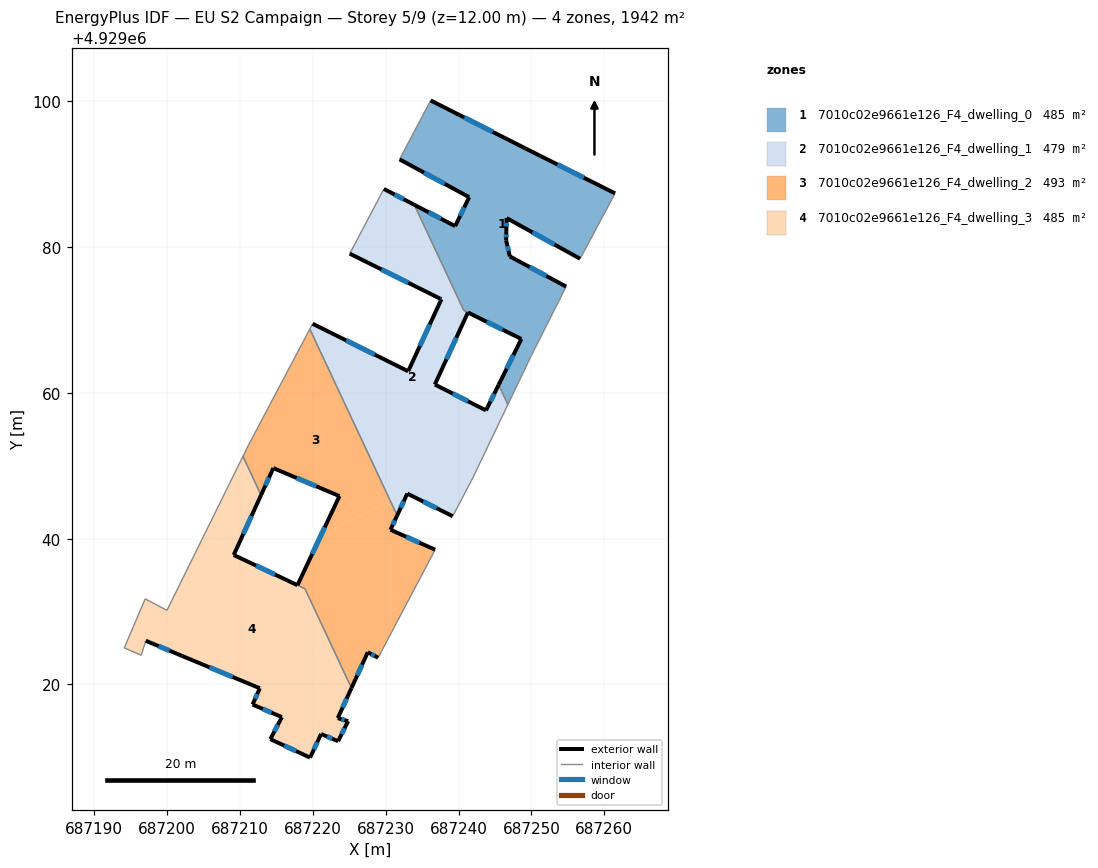
=== STOREY PLAN SPEC (per zone: floor XY polygon, exterior-wall plan segments, windows/doors) ===
zone 1: 7010c02e9661e126_F4_dwelling_0  (485.3 m²)
  floor: (687261.47, 4929087.38) (687261.01, 4929086.51) (687256.68, 4929078.41) (687246.59, 4929083.99) (687246.55, 4929082.20) (687246.53, 4929080.90) (687247.03, 4929078.73) (687254.76, 4929074.59) (687249.98, 4929065.12) (687246.77, 4929058.40) (687245.50, 4929061.11) (687248.61, 4929067.40) (687240.72, 4929071.33) (687233.93, 4929085.81) (687239.53, 4929082.88) (687241.45, 4929086.86) (687231.90, 4929092.05) (687236.17, 4929100.13) (687249.29, 4929093.49)
  exterior wall: (687239.54, 4929082.88) – (687233.93, 4929085.81)  [6.3 m]
    window: (687237.57, 4929083.91) – (687235.89, 4929084.79)  [1.7 m²]
  exterior wall: (687241.45, 4929086.86) – (687239.54, 4929082.88)  [4.4 m]
    window: (687240.78, 4929085.47) – (687240.21, 4929084.28)  [1.2 m²]
  exterior wall: (687231.91, 4929092.05) – (687241.45, 4929086.86)  [10.9 m]
    window: (687235.25, 4929090.23) – (687238.11, 4929088.68)  [2.9 m²]
  exterior wall: (687249.30, 4929093.49) – (687236.18, 4929100.13)  [14.7 m]
    window: (687244.69, 4929095.82) – (687240.78, 4929097.80)  [3.9 m²]
  exterior wall: (687261.47, 4929087.38) – (687249.30, 4929093.49)  [13.6 m]
    window: (687257.20, 4929089.52) – (687253.57, 4929091.35)  [3.6 m²]
  exterior wall: (687246.59, 4929083.99) – (687256.68, 4929078.41)  [11.5 m]
    window: (687250.13, 4929082.04) – (687253.15, 4929080.37)  [3.1 m²]
  exterior wall: (687246.56, 4929082.20) – (687246.59, 4929083.99)  [1.8 m]
    window: (687246.57, 4929082.83) – (687246.58, 4929083.36)  [0.5 m²]
  exterior wall: (687246.54, 4929080.90) – (687246.56, 4929082.20)  [1.3 m]
    window: (687246.54, 4929081.36) – (687246.55, 4929081.75)  [0.3 m²]
  exterior wall: (687247.04, 4929078.73) – (687246.54, 4929080.90)  [2.2 m]
    window: (687246.86, 4929079.49) – (687246.71, 4929080.14)  [0.6 m²]
  exterior wall: (687254.76, 4929074.59) – (687247.04, 4929078.73)  [8.8 m]
    window: (687252.05, 4929076.04) – (687249.74, 4929077.28)  [2.3 m²]
  exterior wall: (687248.61, 4929067.40) – (687245.50, 4929061.11)  [7.0 m]
    window: (687247.52, 4929065.20) – (687246.59, 4929063.32)  [1.9 m²]
  exterior wall: (687241.29, 4929071.04) – (687248.61, 4929067.40)  [8.2 m]
    window: (687243.86, 4929069.77) – (687246.05, 4929068.68)  [2.2 m²]
  interior walls: 9
zone 2: 7010c02e9661e126_F4_dwelling_1  (478.5 m²)
  floor: (687233.93, 4929085.81) (687240.72, 4929071.33) (687241.28, 4929071.04) (687236.74, 4929061.15) (687243.76, 4929057.60) (687245.50, 4929061.11) (687246.77, 4929058.40) (687241.94, 4929048.32) (687240.47, 4929045.51) (687239.19, 4929043.08) (687232.96, 4929046.18) (687231.57, 4929043.18) (687219.59, 4929068.76) (687219.97, 4929069.49) (687233.08, 4929062.97) (687237.65, 4929072.85) (687237.44, 4929072.95) (687225.06, 4929079.11) (687225.75, 4929080.40) (687226.80, 4929082.40) (687229.75, 4929087.99)
  exterior wall: (687233.93, 4929085.81) – (687229.76, 4929087.99)  [4.7 m]
    window: (687232.47, 4929086.58) – (687231.22, 4929087.23)  [1.3 m²]
  exterior wall: (687236.74, 4929061.15) – (687241.29, 4929071.04)  [10.9 m]
    window: (687238.34, 4929064.62) – (687239.69, 4929067.58)  [2.9 m²]
  exterior wall: (687243.77, 4929057.60) – (687236.74, 4929061.15)  [7.9 m]
    window: (687241.30, 4929058.85) – (687239.21, 4929059.91)  [2.1 m²]
  exterior wall: (687245.50, 4929061.11) – (687243.77, 4929057.60)  [3.9 m]
    window: (687244.89, 4929059.88) – (687244.37, 4929058.83)  [1.0 m²]
  exterior wall: (687232.96, 4929046.18) – (687239.19, 4929043.08)  [7.0 m]
    window: (687235.15, 4929045.10) – (687237.01, 4929044.17)  [1.9 m²]
  exterior wall: (687231.57, 4929043.18) – (687232.96, 4929046.18)  [3.3 m]
    window: (687232.06, 4929044.24) – (687232.48, 4929045.13)  [0.9 m²]
  exterior wall: (687233.08, 4929062.97) – (687219.97, 4929069.49)  [14.6 m]
    window: (687228.49, 4929065.26) – (687224.57, 4929067.21)  [3.9 m²]
  exterior wall: (687237.65, 4929072.85) – (687233.08, 4929062.97)  [10.9 m]
    window: (687236.05, 4929069.39) – (687234.68, 4929066.44)  [2.9 m²]
  exterior wall: (687237.44, 4929072.95) – (687237.65, 4929072.85)  [0.2 m]
    window: (687237.52, 4929072.92) – (687237.57, 4929072.89)  [0.1 m²]
  exterior wall: (687225.06, 4929079.11) – (687237.44, 4929072.95)  [13.8 m]
    window: (687229.41, 4929076.95) – (687233.10, 4929075.11)  [3.7 m²]
  interior walls: 12
zone 3: 7010c02e9661e126_F4_dwelling_2  (493.1 m²)
  floor: (687231.57, 4929043.18) (687230.67, 4929041.22) (687236.78, 4929038.48) (687228.96, 4929023.66) (687227.54, 4929024.42) (687225.31, 4929019.50) (687218.92, 4929033.13) (687217.90, 4929033.61) (687221.22, 4929040.68) (687230.67, 4929045.11)
  floor: (687219.59, 4929068.76) (687230.67, 4929045.11) (687221.22, 4929040.68) (687223.65, 4929045.84) (687214.58, 4929049.68) (687212.90, 4929045.99) (687210.41, 4929051.30) (687211.15, 4929052.80)
  exterior wall: (687214.58, 4929049.68) – (687223.66, 4929045.84)  [9.8 m]
    window: (687217.77, 4929048.34) – (687220.47, 4929047.19)  [2.6 m²]
  exterior wall: (687212.90, 4929045.99) – (687214.58, 4929049.68)  [4.1 m]
    window: (687213.49, 4929047.28) – (687213.99, 4929048.39)  [1.1 m²]
  exterior wall: (687230.67, 4929041.22) – (687231.57, 4929043.18)  [2.2 m]
    window: (687230.98, 4929041.91) – (687231.26, 4929042.50)  [0.6 m²]
  exterior wall: (687236.78, 4929038.48) – (687230.67, 4929041.22)  [6.7 m]
    window: (687234.64, 4929039.44) – (687232.81, 4929040.26)  [1.8 m²]
  exterior wall: (687227.55, 4929024.42) – (687228.96, 4929023.66)  [1.6 m]
    window: (687228.04, 4929024.16) – (687228.47, 4929023.93)  [0.4 m²]
  exterior wall: (687225.31, 4929019.50) – (687227.55, 4929024.42)  [5.4 m]
    window: (687226.09, 4929021.23) – (687226.76, 4929022.70)  [1.4 m²]
  exterior wall: (687223.66, 4929045.84) – (687217.90, 4929033.61)  [13.5 m]
    window: (687221.64, 4929041.56) – (687219.91, 4929037.90)  [3.6 m²]
  interior walls: 7
zone 4: 7010c02e9661e126_F4_dwelling_3  (484.9 m²)
  floor: (687212.90, 4929045.99) (687209.15, 4929037.76) (687218.92, 4929033.12) (687225.31, 4929019.50) (687223.42, 4929015.38) (687224.84, 4929014.96) (687223.46, 4929012.21) (687221.13, 4929013.21) (687219.62, 4929009.96) (687214.17, 4929012.50) (687215.75, 4929015.51) (687211.73, 4929017.24) (687212.72, 4929019.47) (687202.09, 4929023.89) (687197.07, 4929026.00) (687196.45, 4929024.00) (687194.12, 4929025.01) (687196.99, 4929031.75) (687199.98, 4929030.17) (687210.41, 4929051.30)
  exterior wall: (687215.76, 4929015.51) – (687214.18, 4929012.50)  [3.4 m]
    window: (687215.20, 4929014.46) – (687214.73, 4929013.55)  [0.9 m²]
  exterior wall: (687211.73, 4929017.24) – (687215.76, 4929015.51)  [4.4 m]
    window: (687213.14, 4929016.63) – (687214.35, 4929016.12)  [1.2 m²]
  exterior wall: (687212.72, 4929019.47) – (687211.73, 4929017.24)  [2.4 m]
    window: (687212.38, 4929018.69) – (687212.08, 4929018.02)  [0.7 m²]
  exterior wall: (687202.09, 4929023.89) – (687212.72, 4929019.47)  [11.5 m]
    window: (687205.82, 4929022.35) – (687209.00, 4929021.02)  [3.1 m²]
  exterior wall: (687197.07, 4929026.00) – (687202.09, 4929023.89)  [5.4 m]
    window: (687198.84, 4929025.26) – (687200.33, 4929024.63)  [1.5 m²]
  exterior wall: (687209.15, 4929037.76) – (687212.90, 4929045.99)  [9.0 m]
    window: (687210.46, 4929040.65) – (687211.58, 4929043.10)  [2.4 m²]
  exterior wall: (687217.89, 4929033.62) – (687209.15, 4929037.76)  [9.7 m]
    window: (687214.82, 4929035.07) – (687212.21, 4929036.31)  [2.6 m²]
  exterior wall: (687223.43, 4929015.38) – (687225.31, 4929019.50)  [4.5 m]
    window: (687224.08, 4929016.82) – (687224.65, 4929018.06)  [1.2 m²]
  exterior wall: (687224.84, 4929014.96) – (687223.43, 4929015.38)  [1.5 m]
    window: (687224.35, 4929015.10) – (687223.92, 4929015.23)  [0.4 m²]
  exterior wall: (687223.46, 4929012.21) – (687224.84, 4929014.96)  [3.1 m]
    window: (687223.95, 4929013.17) – (687224.36, 4929013.99)  [0.8 m²]
  exterior wall: (687221.14, 4929013.21) – (687223.46, 4929012.21)  [2.5 m]
    window: (687221.95, 4929012.85) – (687222.65, 4929012.56)  [0.7 m²]
  exterior wall: (687219.62, 4929009.96) – (687221.14, 4929013.21)  [3.6 m]
    window: (687220.15, 4929011.09) – (687220.61, 4929012.07)  [1.0 m²]
  exterior wall: (687214.18, 4929012.50) – (687219.62, 4929009.96)  [6.0 m]
    window: (687216.09, 4929011.60) – (687217.71, 4929010.85)  [1.6 m²]
  interior walls: 8

=== DERIVED (storey summary) ===
Building: EU S2 Campaign
Storey: 5 of 9  (floor level z = 12.00 m)
Storey gross floor area: 1941.8 m²
Zones on this storey: 4
  - 7010c02e9661e126_F4_dwelling_0: floor 485.3 m²; exterior wall 90.8 m (272.3 m²); 12 window(s) 24.3 m²; WWR 8.9%
  - 7010c02e9661e126_F4_dwelling_1: floor 478.5 m²; exterior wall 77.2 m (231.6 m²); 10 window(s) 20.7 m²; WWR 8.9%
  - 7010c02e9661e126_F4_dwelling_2: floor 493.1 m²; exterior wall 43.3 m (129.9 m²); 7 window(s) 11.6 m²; WWR 8.9%
  - 7010c02e9661e126_F4_dwelling_3: floor 484.9 m²; exterior wall 67.1 m (201.4 m²); 13 window(s) 18.0 m²; WWR 8.9%
Zone adjacency (shared interzone walls):
  - 7010c02e9661e126_F4_dwelling_0 ↔ 7010c02e9661e126_F4_dwelling_1
  - 7010c02e9661e126_F4_dwelling_1 ↔ 7010c02e9661e126_F4_dwelling_2
  - 7010c02e9661e126_F4_dwelling_2 ↔ 7010c02e9661e126_F4_dwelling_3